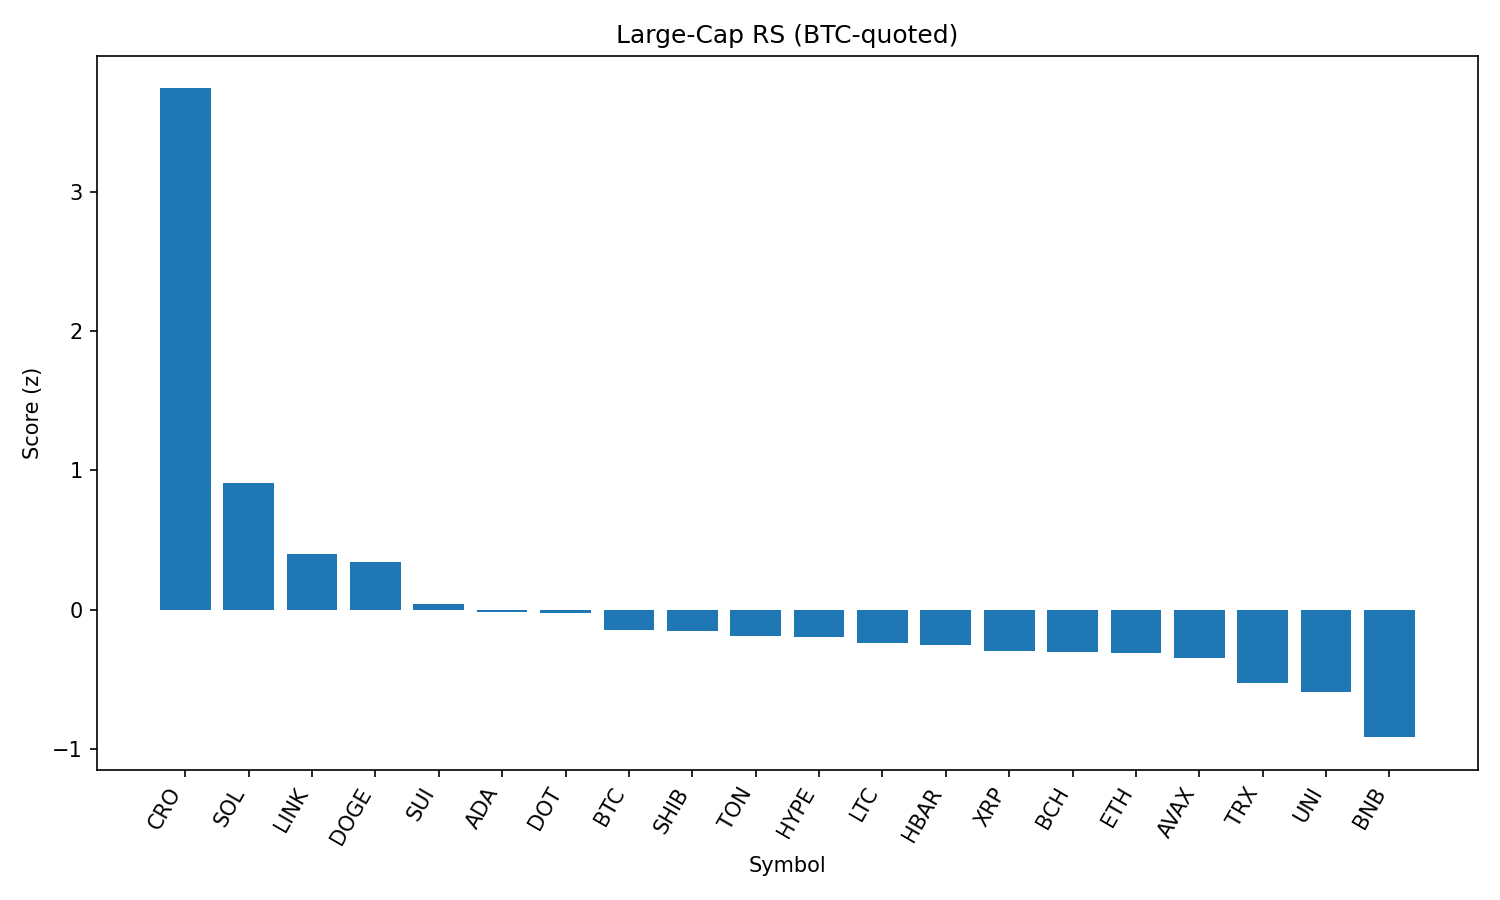

The file beside this chart, header and first rows:
rank, name, symbol, price_btc, price_usd, pct_1h_btc, pct_24h_btc, pct_7d_btc, market_cap_rank, market_cap_usd, volume_usd, score
1, Cronos, CRO, 2.8e-06, 0.315, 1.721, 26.3, 121.2, 22, 10575498085, 2362538544, 3.741
2, Solana, SOL, 0.001888, 212.5, 0.8754, 1.877, 16.82, 6, 115008452435, 13451938999, 0.9095
3, Chainlink, LINK, 0.0002227, 25.06, 0.4316, 2.858, 0.1244, 13, 16989109055, 2744321991, 0.4002
4, Dogecoin, DOGE, 1.98e-06, 0.223, 0.4942, 0.5754, 2.781, 9, 33628664655, 2089628137, 0.345
5, Sui, SUI, 3.076e-05, 3.46, 0.2913, -0.9176, 0.9365, 19, 12156223246, 764228926, 0.04199
6, Cardano, ADA, 7.6e-06, 0.8555, 0.2865, -1.666, -0.8221, 11, 31182948575, 1436887086, -0.01459
7, Polkadot, DOT, 3.499e-05, 3.94, 0.1023, 1.129, 2.701, 34, 5991951819, 372687081, -0.02002
8, Bitcoin, BTC, 1.0, 112487, 0.0, 0.0, 0.0, 1, 2239869018401, 37836824814, -0.1466
9, Shiba Inu, SHIB, 1.11573e-10, 1.256e-05, 0.05658, -0.1584, 1.048, 30, 7398153361, 194034640, -0.1499
10, Toncoin, TON, 2.821e-05, 3.17, 0.08086, -0.6753, -4.567, 28, 8147266607, 287908630, -0.1876
11, Hyperliquid, HYPE, 0.0004176, 46.99, 0.2959, -6.488, 14.16, 16, 12711550623, 434383387, -0.199
12, Litecoin, LTC, 0.001001, 112.6, 0.03645, -1.095, -2.097, 27, 8584545022, 485655988, -0.2416
13, Hedera, HBAR, 2.12e-06, 0.238, 0.04075, -1.689, 0.7442, 24, 10088505290, 251336309, -0.2557
14, XRP, XRP, 2.649e-05, 2.98, -0.04187, -1.341, 2.385, 3, 177391095766, 6572419783, -0.2935
15, Bitcoin Cash, BCH, 0.004922, 553.9, -0.0649, -0.5127, -0.9925, 21, 11020721584, 168871734, -0.3038
16, Ethereum, ETH, 0.03987, 4486, -0.0541, -2.439, 5.626, 2, 541824540927, 31911638240, -0.3108
17, Avalanche, AVAX, 0.0002171, 24.43, -0.07702, -1.829, 6.267, 23, 10319195548, 705184258, -0.3487
18, TRON, TRX, 3.05e-06, 0.343, -0.1965, -1.862, -3, 10, 32474698811, 830735783, -0.5234
19, Uniswap, UNI, 8.789e-05, 9.89, -0.2846, -1.363, -4.019, 35, 5940804502, 350305955, -0.5899
20, BNB, BNB, 0.007743, 871.3, -0.7653, 0.5034, 3.754, 5, 121296854914, 1828001319, -0.915
21, Stellar, XLM, 3.35e-06, 0.3768, -0.6348, -2.225, -4.77, 20, 11830374819, 258654986, -0.9947
